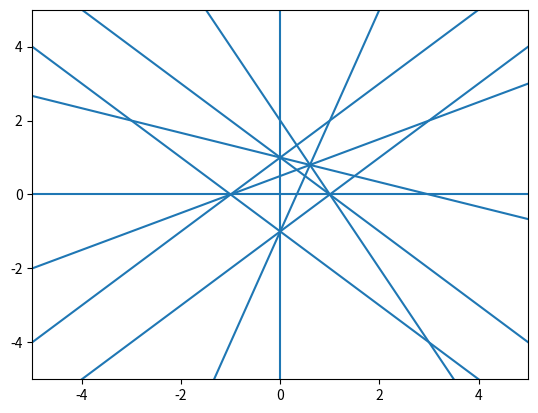

Recreate this plot in Python.
import numpy as np
import sympy as sp
import itertools
import matplotlib.pyplot as plt
import random

# NUMERICAL STABILITY OF MATRIX RANK / SOLUTIONS
# FIND BOUNDING BOX




# A point in R^2
class Point:

    def __init__(self, x, y) -> None:
        self.x = x
        self.y = y

class DuplicatePointError(ValueError):

    def __init__(self) -> None:
        super().__init__(self.__str__())
    
    def __str__(self):
        return "Duplicate Point Found - This application does not support duplicate points."

# Implements the line using 3 points to define the line
class Line:

    def __init__(self, p1 : Point, p2 : Point) -> None:
        self.p1 = p1
        self.p2 = p2
        # Returns an array [a, b, c] that represents the line in format ax + by + c = 0
        self.linear_format = self.compute_linear_format()
        self.desmos = self.desmos_format()
    
    def compute_linear_format(self) -> float:
        equation_matrix = sp.Matrix( np.array([[self.p1.x, self.p1.y, 1], 
                                     [self.p2.x, self.p2.y, 1]]) )
        nullspace = equation_matrix.nullspace()

        # Convert all elements to Rational
        rationals = [sp.Rational(elem) for elem in nullspace[0]]

        # Find the LCM of all denominators
        denominators = [r.q for r in rationals]
        lcm_value = sp.lcm(denominators)

        # Scale each element
        solution = [int(coord * lcm_value) for coord in nullspace[0]]

        return solution
    
    def desmos_format(self) -> str:
        desmos = f'f(x) = ({self.linear_format[0]}) / (-1 * {self.linear_format[1]}) * x + ({self.linear_format[2]}) / (-1 * {self.linear_format[1]})'
        return desmos
        
# Given a set of distinct points, implements the configuration given by taking every possible lines
class PointConfiguration:

    # Initialized by a list of Point objects
    def __init__(self, points) -> None:
        self.points = points
        self.lines = self.all_pairs_lines()
        self.line_arrangement : LineArrangement = LineArrangement(self.lines)

    def all_pairs_lines(self):

        pairs = list(itertools.combinations(self.points, 2))

        for pair in pairs:
            if pair[0].x == pair[1].x and pair[0].y == pair[1].y:
                raise DuplicatePointError()
            
        lines = [Line(pair[0], pair[1]) for pair in pairs]
        return lines

# Creates a regular polygon with n sides
class RegularPolygon:
    
    def __init__(self, n) -> None:
        pass

    # Returns a list of lines
    def all_pairs_lines(self):
        pass


# Implements the line arrangement structure and algorithms
class LineArrangement:

    def __init__(self, lines : list) -> None:
        self.lines = lines
        self.vertices = None
        self.half_edges = None
        self.faces = None
        self.bounding_box = None

    def division_factor(self, number):

        number = abs(number)
        
        if number <= 1:
            return 1

        magnitude = 0

        while 10**magnitude < number:
            magnitude += 1
        
        return magnitude - 1

    # Returns true if the lines intersect
    # NUMERICAL STABILITY OF RANK - NORMALIZE THE COLUMNS
    def intersects(self, line1 : Line, line2 : Line) -> bool:

        arrl1 = line1.linear_format
        arrl2 = line2.linear_format

        arrl1_normalization_factor = 10 ** min(self.division_factor(arrl1[0]), self.division_factor(arrl1[1]))
        arrl2_normalization_factor = 10 **min(self.division_factor(arrl2[0]), self.division_factor(arrl2[1]))

        M = np.array([[arrl1[0] / arrl1_normalization_factor, arrl1[1] / arrl1_normalization_factor],
               [arrl2[0] / arrl2_normalization_factor, arrl2[1] / arrl2_normalization_factor]])
        
        if np.linalg.matrix_rank(M) == 2:
            return True
        else:
            return False

    # Returns the intersection point of two lines if it exists
    def line_intersection(self, line1 : Line, line2 : Line):
        
        if not self.intersects(line1, line2):
            print("The lines do NOT intersect!")
        
        arrl1 = line1.linear_format
        arrl2 = line2.linear_format

        # arrl1_normalization_factor = 10 ** min(self.division_factor(arrl1[0]), self.division_factor(arrl1[1]))
        # arrl2_normalization_factor = 10 **min(self.division_factor(arrl2[0]), self.division_factor(arrl2[1]))

        M = np.array([[arrl1[0], arrl1[1]],
               [arrl2[0], arrl2[1]]])
        
        B = np.array([-1 * arrl1[2], -1 * arrl2[2]])

        return np.linalg.solve(M, B)
    
    
    def intersection_points(self) -> set:

        line_pairs = list(itertools.combinations(self.lines, 2))
        intersection_points = set()


        for line_pair in line_pairs:

            if not self.intersects(line_pair[0], line_pair[1]):
                continue
            else:
                intersection_points.add(tuple(self.line_intersection(line_pair[0], line_pair[1])))

        print(f'Number of Intersection Points: {len(intersection_points)}')

        return intersection_points
    
    # Computes all intersections and picks the largest box that contains all intersections (with extra area)
    def find_bounding_box(self):

        points = list(self.intersection_points())

        if not points:
            return None  # Return None for an empty set of points

        # Initialize min and max values with the first point
        min_x, min_y = points[0]
        max_x, max_y = points[0]

        print(min_x)

        # Iterate through the rest of the points
        for x, y in points[1:]:
            min_x = min(min_x, x)
            min_y = min(min_y, y)
            max_x = max(max_x, x)
            max_y = max(max_y, y)

        # Return the bounding box as (min_x, min_y, max_x, max_y)
        return (min_x, min_y, max_x, max_y)

    # Updates the bounding box given a new line and updating the 
    def update_bounding_box(self, line : Line):
        pass

    # Creates the 
    def dcel(self):
        pass

    def visualise(self) -> None:

        for line in self.lines:
            plt.axline((line.p1.x, line.p1.y), (line.p2.x, line.p2.y))

        plt.xlim(-5,5)
        plt.ylim(-5,5)
        plt.show()

# IMPORTANT - How to ensure no issues occur in arrangements where the line perfectly crosses through the vertices - do not want numerical errors!


points = [Point(0,1), Point(1,0), Point(-1,0), Point(0,-1), Point(0.6, 0.8)]
PC = PointConfiguration(points)
print(PC.line_arrangement.intersection_points())
print(PC.line_arrangement.find_bounding_box())
PC.line_arrangement.visualise()

# points2 = [Point(0,1), Point(0.6, 0.8), Point(-1,0), Point(0,-1)]
# PC2 = PointConfiguration(points2)
# 
# print(PC2.line_arrangement.intersection_points())
# PC2.line_arrangement.visualise()
# 
# line1 = Line(Point(0.6, 0.8), Point(0,1))
# line2 = Line(Point(-1,0), Point(0,-1))
# 
# LA = LineArrangement([])
# 
# print(LA.line_intersection(line1, line2))
